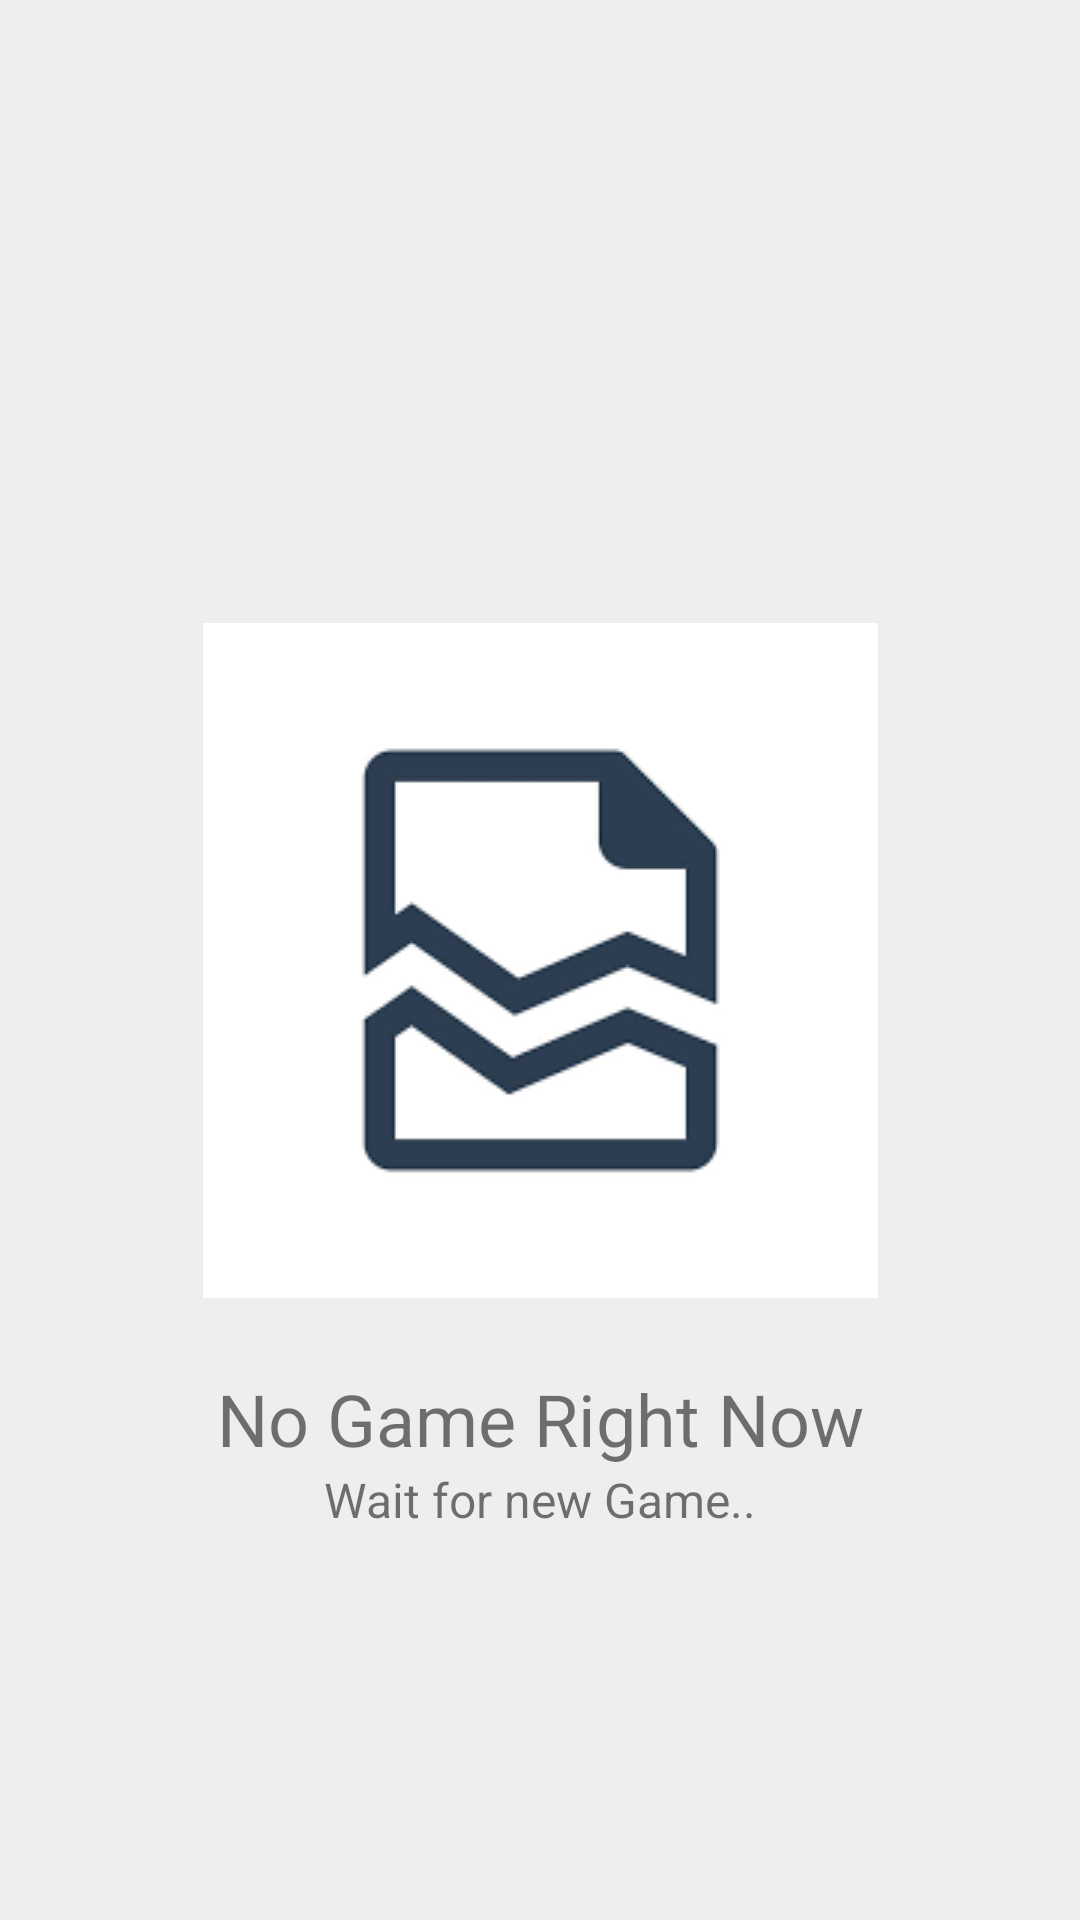

The Android layout XML behind this screen, and the referenced resources:
<!-- AndroidManifest.xml: application theme AppTheme -->
<!-- res/layout/fragment_game.xml -->
<?xml version="1.0" encoding="utf-8"?>
<androidx.constraintlayout.widget.ConstraintLayout xmlns:android="http://schemas.android.com/apk/res/android"
    xmlns:app="http://schemas.android.com/apk/res-auto"
    xmlns:tools="http://schemas.android.com/tools"
    android:layout_width="match_parent"
    android:layout_height="match_parent"
    android:background="@color/colorBackground"
    tools:context=".fragments.GameFragment">

    


    <androidx.cardview.widget.CardView
        android:id="@+id/notification_cardview"
        android:layout_width="match_parent"
        android:layout_height="0dp"
        android:layout_margin="10sp"
        android:layout_marginTop="32sp"
        android:visibility="gone"
        app:cardCornerRadius="6sp"
        app:layout_constraintEnd_toEndOf="parent"
        app:layout_constraintStart_toStartOf="parent"
        app:layout_constraintTop_toTopOf="parent">

        <LinearLayout
            android:layout_width="match_parent"
            android:layout_height="match_parent"
            android:layout_marginEnd="10sp"
            android:orientation="horizontal"
            android:weightSum="10">

            <ImageView
                android:id="@+id/imageView"
                android:layout_width="@dimen/dimen_0dp"
                android:layout_height="match_parent"
                android:layout_weight="2"
                android:background="#D3434343"
                android:minWidth="32sp"
                android:minHeight="32sp"
                android:padding="8sp"
                app:srcCompat="@drawable/ic_baseline_email_24"
                app:tint="#FFFFFF"
                tools:src="@drawable/ic_baseline_email_24"
                tools:srcCompat="@drawable/ic_baseline_email_24" />

            <TextView
                android:id="@+id/txt_notification"
                android:layout_width="@dimen/dimen_0dp"
                android:layout_height="wrap_content"
                android:layout_weight="8"
                android:autoLink="all"
                android:padding="8sp"
                android:text="This is demo alert you should get ok alert from the admin to server the best qualti w\sadfjklasd  "
                android:textColor="#000000"
                android:textSize="14sp" />
        </LinearLayout>
    </androidx.cardview.widget.CardView>

    <androidx.recyclerview.widget.RecyclerView
        android:id="@+id/recycler_game"
        android:layout_width="match_parent"
        android:layout_height="0dp"
        android:layout_margin="8sp"
        android:visibility="gone"
        app:layout_constraintBottom_toBottomOf="parent"
        app:layout_constraintEnd_toEndOf="parent"
        app:layout_constraintStart_toStartOf="parent"
        app:layout_constraintTop_toBottomOf="@+id/notification_cardview">

    </androidx.recyclerview.widget.RecyclerView>

    <ImageView
        android:id="@+id/imageViewFragGame404"
        android:layout_width="wrap_content"
        android:layout_height="wrap_content"
        android:src="@drawable/images"
        app:layout_constraintBottom_toBottomOf="parent"
        app:layout_constraintEnd_toEndOf="parent"
        app:layout_constraintStart_toStartOf="parent"
        app:layout_constraintTop_toTopOf="parent" />

    <TextView
        android:id="@+id/textViewFragGame404"
        android:layout_width="wrap_content"
        android:layout_height="wrap_content"
        android:layout_marginTop="24dp"
        android:text="No Game Right Now"
        android:textSize="24sp"
        app:layout_constraintEnd_toEndOf="@+id/imageViewFragGame404"
        app:layout_constraintStart_toStartOf="@+id/imageViewFragGame404"
        app:layout_constraintTop_toBottomOf="@+id/imageViewFragGame404" />

    <TextView
        android:id="@+id/textViewFragGameSub404"
        android:layout_width="wrap_content"
        android:layout_height="wrap_content"
        android:text="Wait for new Game.."
        android:textAlignment="viewStart"
        android:textSize="16sp"
        app:layout_constraintEnd_toEndOf="@+id/textViewFragGame404"
        app:layout_constraintStart_toStartOf="@+id/textViewFragGame404"
        app:layout_constraintTop_toBottomOf="@+id/textViewFragGame404" />

    



















</androidx.constraintlayout.widget.ConstraintLayout>
<!-- res/layout/shimmer_for_game.xml (included above) -->
<?xml version="1.0" encoding="utf-8"?>
<androidx.constraintlayout.widget.ConstraintLayout xmlns:android="http://schemas.android.com/apk/res/android"
    xmlns:app="http://schemas.android.com/apk/res-auto"
    android:layout_width="match_parent"
    android:layout_height="wrap_content"
    android:layout_marginBottom="16sp">

    <androidx.cardview.widget.CardView
        android:layout_width="match_parent"
        android:layout_height="wrap_content"
        app:cardCornerRadius="8sp"
        app:cardElevation="8dp"
        app:layout_constraintBottom_toBottomOf="parent"
        app:layout_constraintEnd_toEndOf="parent"
        app:layout_constraintStart_toStartOf="parent"
        app:layout_constraintTop_toTopOf="parent">

        <LinearLayout
            android:layout_width="match_parent"
            android:layout_height="300sp"
            android:orientation="vertical"
            android:weightSum="10">

            <ImageView
                android:layout_width="match_parent"
                android:layout_height="match_parent"
                android:layout_weight="2"
                android:background="@color/gray_444444"
                android:scaleType="fitXY" />

            <TextView
                android:layout_width="match_parent"
                android:layout_height="match_parent"
                android:layout_weight="8"
                android:background="@color/colorGrey"
                android:ellipsize="middle"
                android:fontFamily="sans-serif-medium"
                android:gravity="center_horizontal|center_vertical"
                android:textAlignment="center"
                android:textColor="#FFFFFF"
                android:textIsSelectable="false"
                android:textSize="24sp"
                android:textStyle="bold"
                app:autoSizeMaxTextSize="26sp"
                app:autoSizeMinTextSize="16sp"
                app:autoSizeTextType="uniform" />
        </LinearLayout>
    </androidx.cardview.widget.CardView>
</androidx.constraintlayout.widget.ConstraintLayout>
<!-- resources referenced by this layout -->
<resources>
  <color name="colorBackground">#EEEEEE</color>
  <color name="colorGrey">#747575</color>
  <!-- drawable images: png bitmap (drawable, 2989 bytes) -->
  <style name="AppTheme" parent="Theme.AppCompat.Light.NoActionBar">
  
          
          <item name="colorPrimary">@color/colorPrimary</item>
          <item name="colorPrimaryDark">@color/colorPrimaryDark</item>
          <item name="colorAccent">@color/colorAccent</item>
      </style>
  <color name="colorPrimary">#2196f3</color>
  <color name="colorPrimaryDark">#0069c0</color>
  <color name="colorAccent">#03DAC5</color>
</resources>
